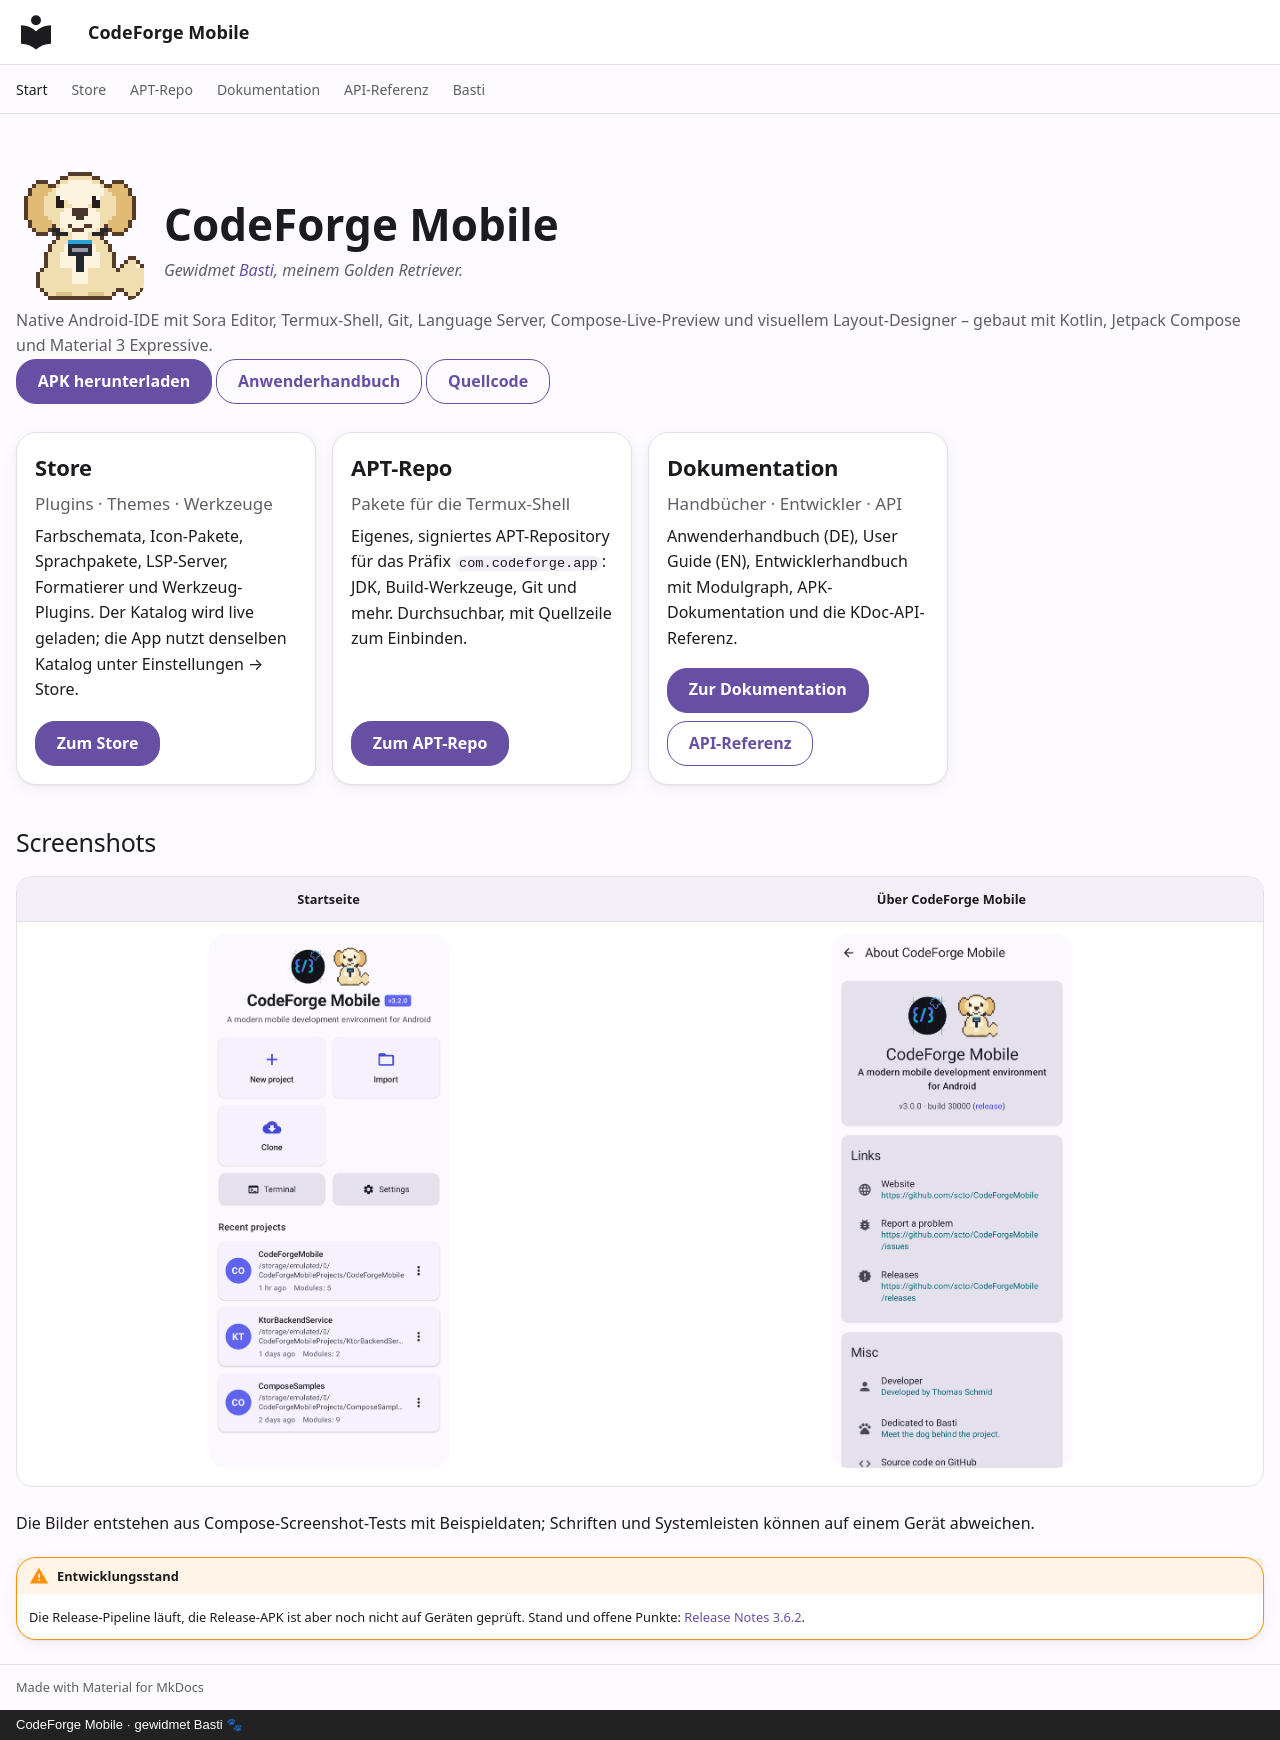

repository: scto/CodeForgeMobile · page: index.html · generator: mkdocs · copyright: CodeForge Mobile · gewidmet Basti 🐾

---
hide:
  - navigation
  - toc
---

<div class="cf-hero" markdown>

<div class="cf-hero-row" markdown>
<img class="cf-basti-hero" src="assets/basti.gif" alt="Basti, ein Golden Retriever im Pixel-Stil, wedelt mit der Rute" width="128" height="128">
<div markdown>

# CodeForge Mobile

*Gewidmet [Basti](basti.md), meinem Golden Retriever.*

</div>
</div>

Native Android-IDE mit Sora Editor, Termux-Shell, Git, Language Server, Compose-Live-Preview und visuellem Layout-Designer – gebaut mit Kotlin, Jetpack Compose und Material 3 Expressive.

[APK herunterladen](https://github.com/scto/CodeForgeMobile/releases){ .md-button .md-button--primary }
[Anwenderhandbuch](user/Anwenderhandbuch.md){ .md-button }
[Quellcode](https://github.com/scto/CodeForgeMobile){ .md-button }

</div>

<div class="cf-grid" markdown>

<div class="cf-card" markdown>
### Store
<span class="cf-meta">Plugins · Themes · Werkzeuge</span>

Farbschemata, Icon-Pakete, Sprachpakete, LSP-Server, Formatierer und Werkzeug-Plugins. Der Katalog wird live geladen; die App nutzt denselben Katalog unter Einstellungen → Store.

[Zum Store](store.md){ .md-button .md-button--primary }
</div>

<div class="cf-card" markdown>
### APT-Repo
<span class="cf-meta">Pakete für die Termux-Shell</span>

Eigenes, signiertes APT-Repository für das Präfix `com.codeforge.app`: JDK, Build-Werkzeuge, Git und mehr. Durchsuchbar, mit Quellzeile zum Einbinden.

[Zum APT-Repo](apt.md){ .md-button .md-button--primary }
</div>

<div class="cf-card" markdown>
### Dokumentation
<span class="cf-meta">Handbücher · Entwickler · API</span>

Anwenderhandbuch (DE), User Guide (EN), Entwicklerhandbuch mit Modulgraph, APK-Dokumentation und die KDoc-API-Referenz.

[Zur Dokumentation](user/Anwenderhandbuch.md){ .md-button .md-button--primary }
[API-Referenz](api/index.html){ .md-button }
</div>

</div>

## Screenshots

| Startseite | Über CodeForge Mobile |
|:---:|:---:|
| ![Startseite (Hell)](screenshots/welcome-light.png#only-light){ width=240 }![Startseite (Dunkel)](screenshots/welcome-dark.png#only-dark){ width=240 } | ![Über (Hell)](screenshots/about-light.png#only-light){ width=240 }![Über (Dunkel)](screenshots/about-dark.png#only-dark){ width=240 } |

Die Bilder entstehen aus Compose-Screenshot-Tests mit Beispieldaten; Schriften und Systemleisten können auf einem Gerät abweichen.

!!! warning "Entwicklungsstand"
    Die Release-Pipeline läuft, die Release-APK ist aber noch nicht auf Geräten geprüft. Stand und offene Punkte: [Release Notes 3.6.2](release-notes/3.6.2.md).
